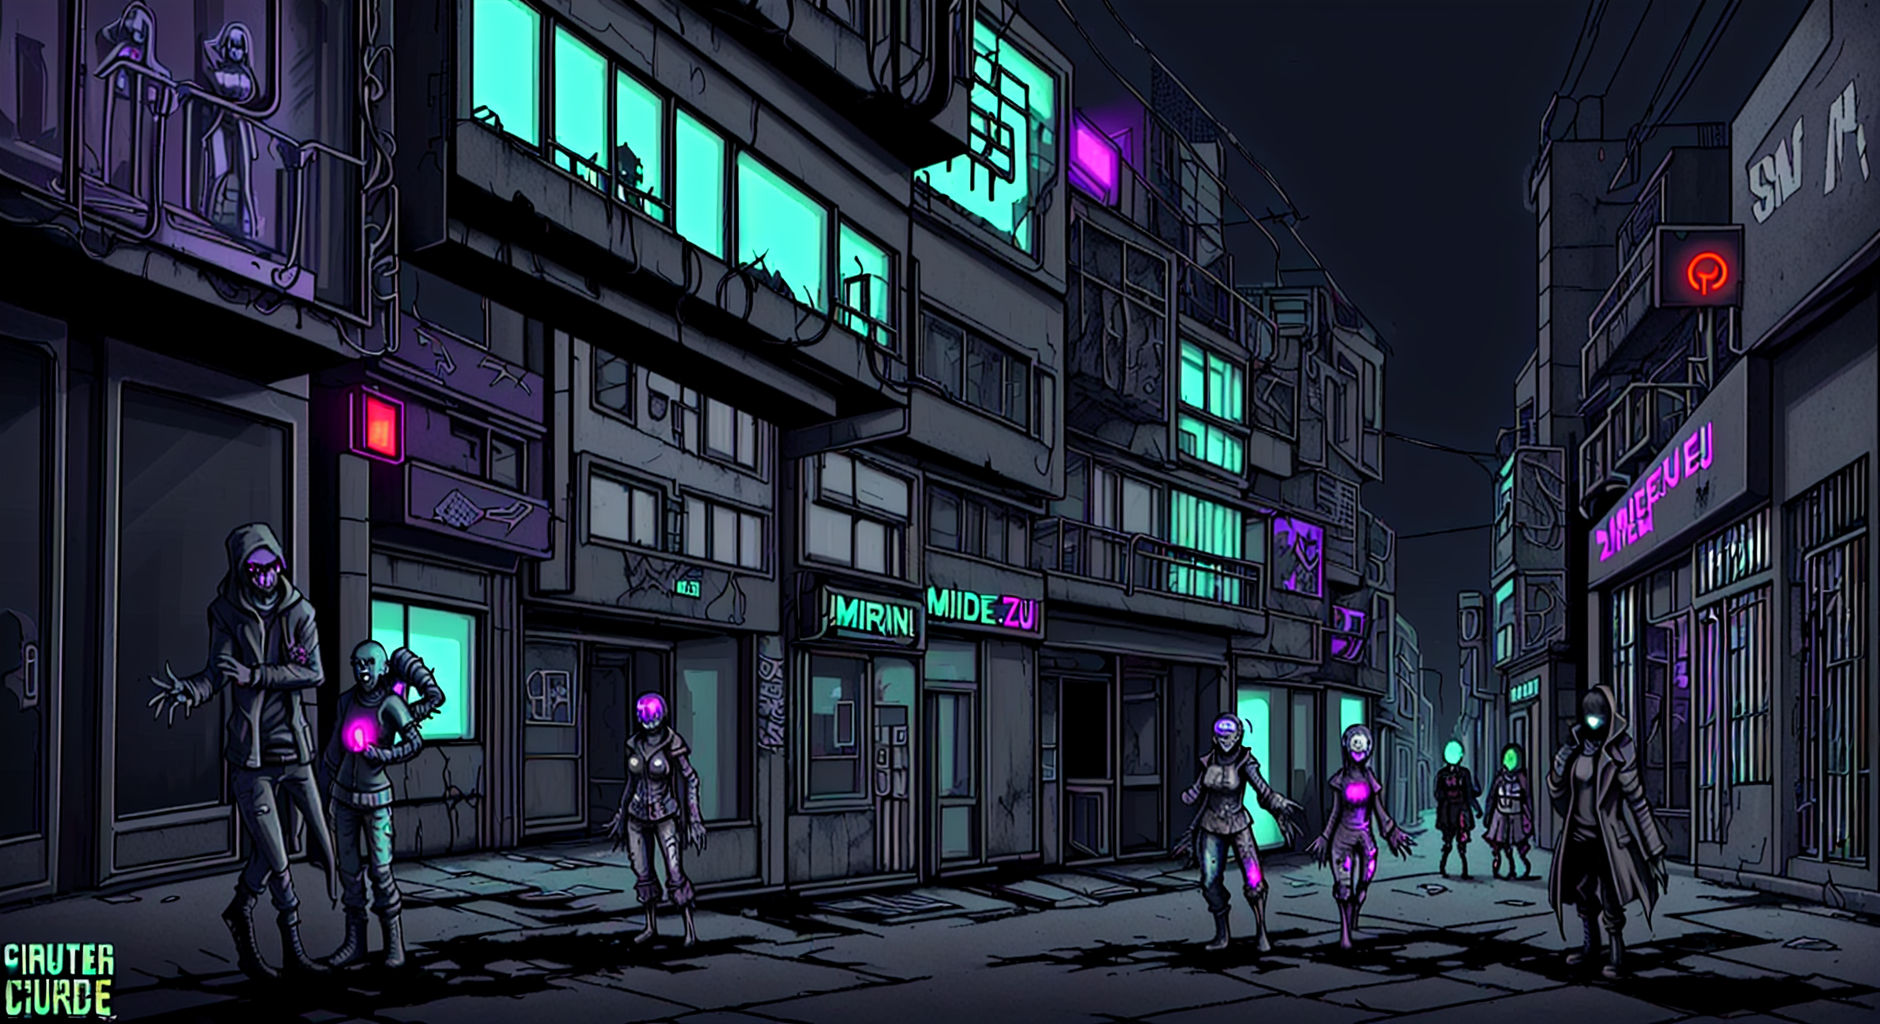
Generation parameters embedded in this image by AUTOMATIC1111 Stable Diffusion web UI or a fork of it (Forge, ...) (PNG 'parameters' text chunk):
create 45 mega pixl a post apocalyptic cyber punk city in the night ,in a street corner full of zombies, in a side street, very dark, very detailt, master peace,
Steps: 86, Sampler: DPM++ 2M, Schedule type: Exponential, CFG scale: 15.5, Seed: 230944319, Size: 940x512, Model hash: d33f914e34, Model: cartunafied_v4, Denoising strength: 0.78, Hires upscale: 2, Hires steps: 24, Hires upscaler: Latent, Version: 1.9.3